Photos from the image-classification dataset "featureExtraction" in the GitHub repository dew54/marble. Its 2 classes are: larvae, planktons.

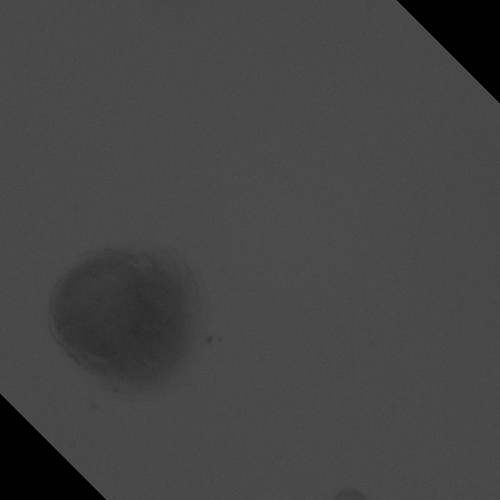
Label: larvae

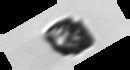
Label: planktons

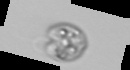
Label: planktons

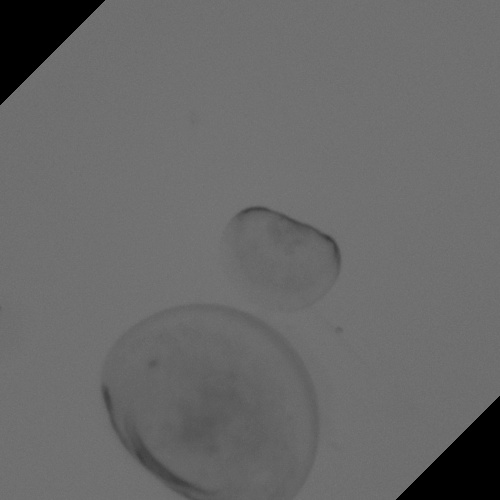
Label: larvae

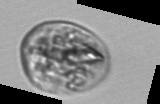
Label: planktons

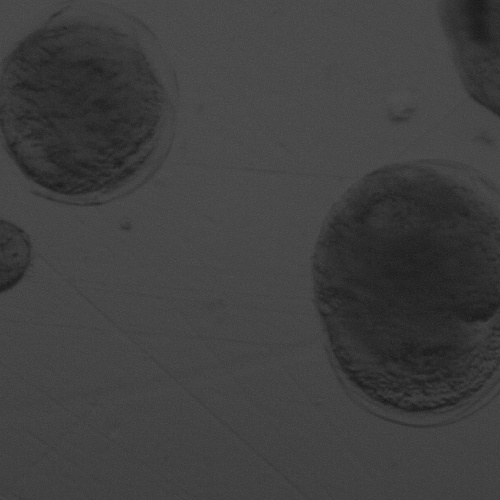
Label: larvae
